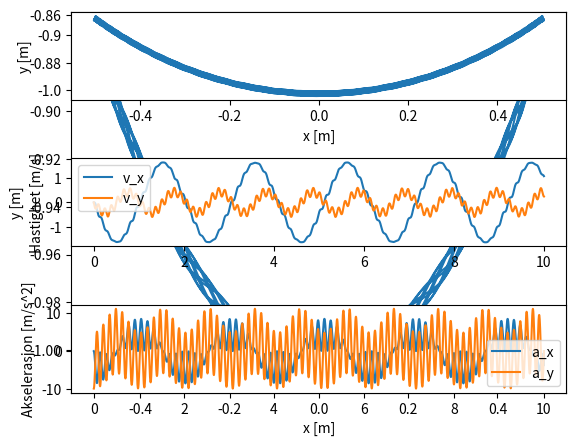

Source code (Python):
import numpy as np
import matplotlib.pyplot as plt

m = 0.1 # kg
k = 200 # N/m
L_0 = 1 # m
g = 9.81 #N
thetha = np.pi/6 #degrees
time = 10 # seconds
dt = 0.001 # seconds
x0 = np.sin(thetha)
y0 = -np.cos(thetha)

n = int(np.ceil(time/dt))

t = np.zeros(n)
r = np.zeros((n,2))
v = np.zeros((n,2))
a = np.zeros((n,2))

r[0] = np.array([x0, y0])
a[0, 1] = -g
print(r[0, 1])

for i in range(0, n-1):

	r_abs = np.linalg.norm(r[i, :])
	ay = ( -g -(k * (r_abs - L_0) *r[i, 1] ) / (r_abs * m) )
	ax = -(k * (r_abs - L_0) *r[i, 0] ) / (r_abs * m)
	a[i, :] = np.array([ax, ay])
	v[i+1, :] = v[i, :] + a[i, :]*dt
	r[i+1, :] = r[i, :] + v[i+1, :]*dt
	t[i+1] = t[i] + dt

plt.plot(r[:, 0], r[:, 1])
plt.xlabel("x [m]")
plt.ylabel("y [m]")
plt.show()

plt.subplot(3,1,1)
plt.ylabel('y [m]')
plt.xlabel('x [m]')
plt.plot(r[:, 0],r[:, 1])
plt.tight_layout()

plt.subplot(3,1,2)
plt.ylabel('Hastighet [m/s]')
plt.plot(t,v[:, 0], label='v_x')
plt.plot(t,v[:, 1], label='v_y')
plt.legend()

plt.subplot(3,1,3)                                                              #
plt.ylabel('Akselerasjon [m/s^2]')
plt.plot(t,a[:, 0], label='a_x')
plt.plot(t,a[:, 1], label='a_y')
plt.legend()

plt.tight_layout()
plt.show()
